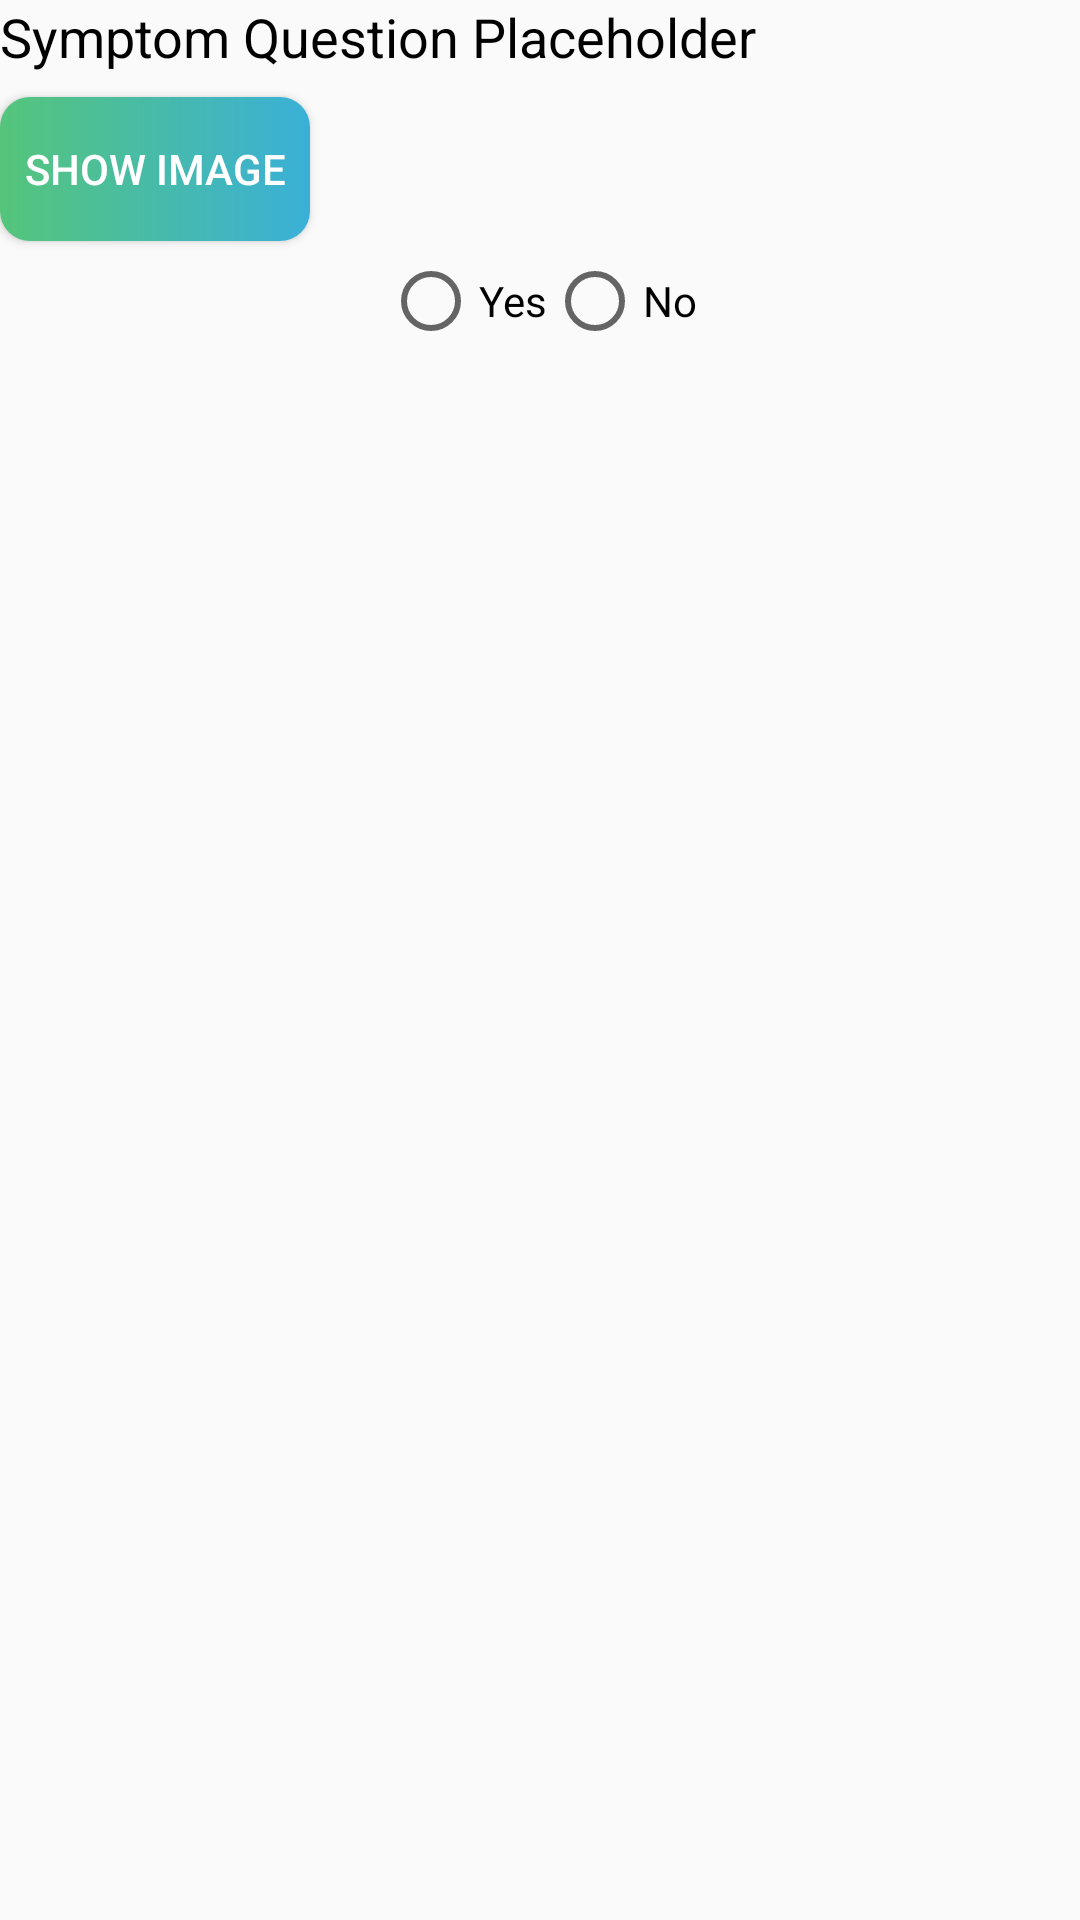

Android layout source for this screen:
<!-- AndroidManifest.xml: application theme Theme.AppCompat.Light.NoActionBar -->
<!-- res/layout/symptom_block.xml -->
<LinearLayout xmlns:android="http://schemas.android.com/apk/res/android"
    android:layout_width="match_parent"
    android:layout_height="wrap_content"
    android:orientation="vertical"
    android:layout_marginBottom="16dp">

    
    <TextView
        android:id="@+id/symptomText"
        android:layout_width="wrap_content"
        android:layout_height="wrap_content"
        android:text="Symptom Question Placeholder"
        android:textColor="@android:color/black"
        android:textSize="18sp" />


    <Button
        android:id="@+id/symptomImageToggleButton"
        android:layout_width="wrap_content"
        android:layout_height="wrap_content"
        android:text="Show Image"
        android:layout_marginBottom="4dp"
        android:layout_marginTop="8dp"
        android:padding="8dp"
        android:background="@drawable/button_background"
        android:textColor="@android:color/white" />

    <ImageView
        android:id="@+id/symptomImage"
        android:layout_width="match_parent"
        android:layout_height="200dp"
        android:visibility="gone"
        android:src="@drawable/logo" />
    <RadioGroup
        android:id="@+id/symptomRadioGroup"
        android:layout_width="wrap_content"
        android:layout_height="wrap_content"
        android:orientation="horizontal"
        android:layout_marginBottom="8dp"
        android:layout_gravity="center">

        <RadioButton
            android:id="@+id/symptomYes"
            android:layout_width="wrap_content"
            android:layout_height="wrap_content"
            android:text="Yes" />

        <RadioButton
            android:id="@+id/symptomNo"
            android:layout_width="wrap_content"
            android:layout_height="wrap_content"
            android:text="No" />
    </RadioGroup>

</LinearLayout>
<!-- resources referenced by this layout -->
<resources>
  <!-- drawable button_background (drawable) -->
  <?xml version="1.0" encoding="utf-8"?>
  <shape xmlns:android="http://schemas.android.com/apk/res/android">
      <gradient
          android:startColor="#55C57A"
          android:endColor="#3AB0D8"
          android:angle="0">
  
      </gradient>
      
      <corners android:radius="10dp" /> 
  </shape>
  <!-- drawable logo: png bitmap (drawable, 190907 bytes) -->
</resources>
